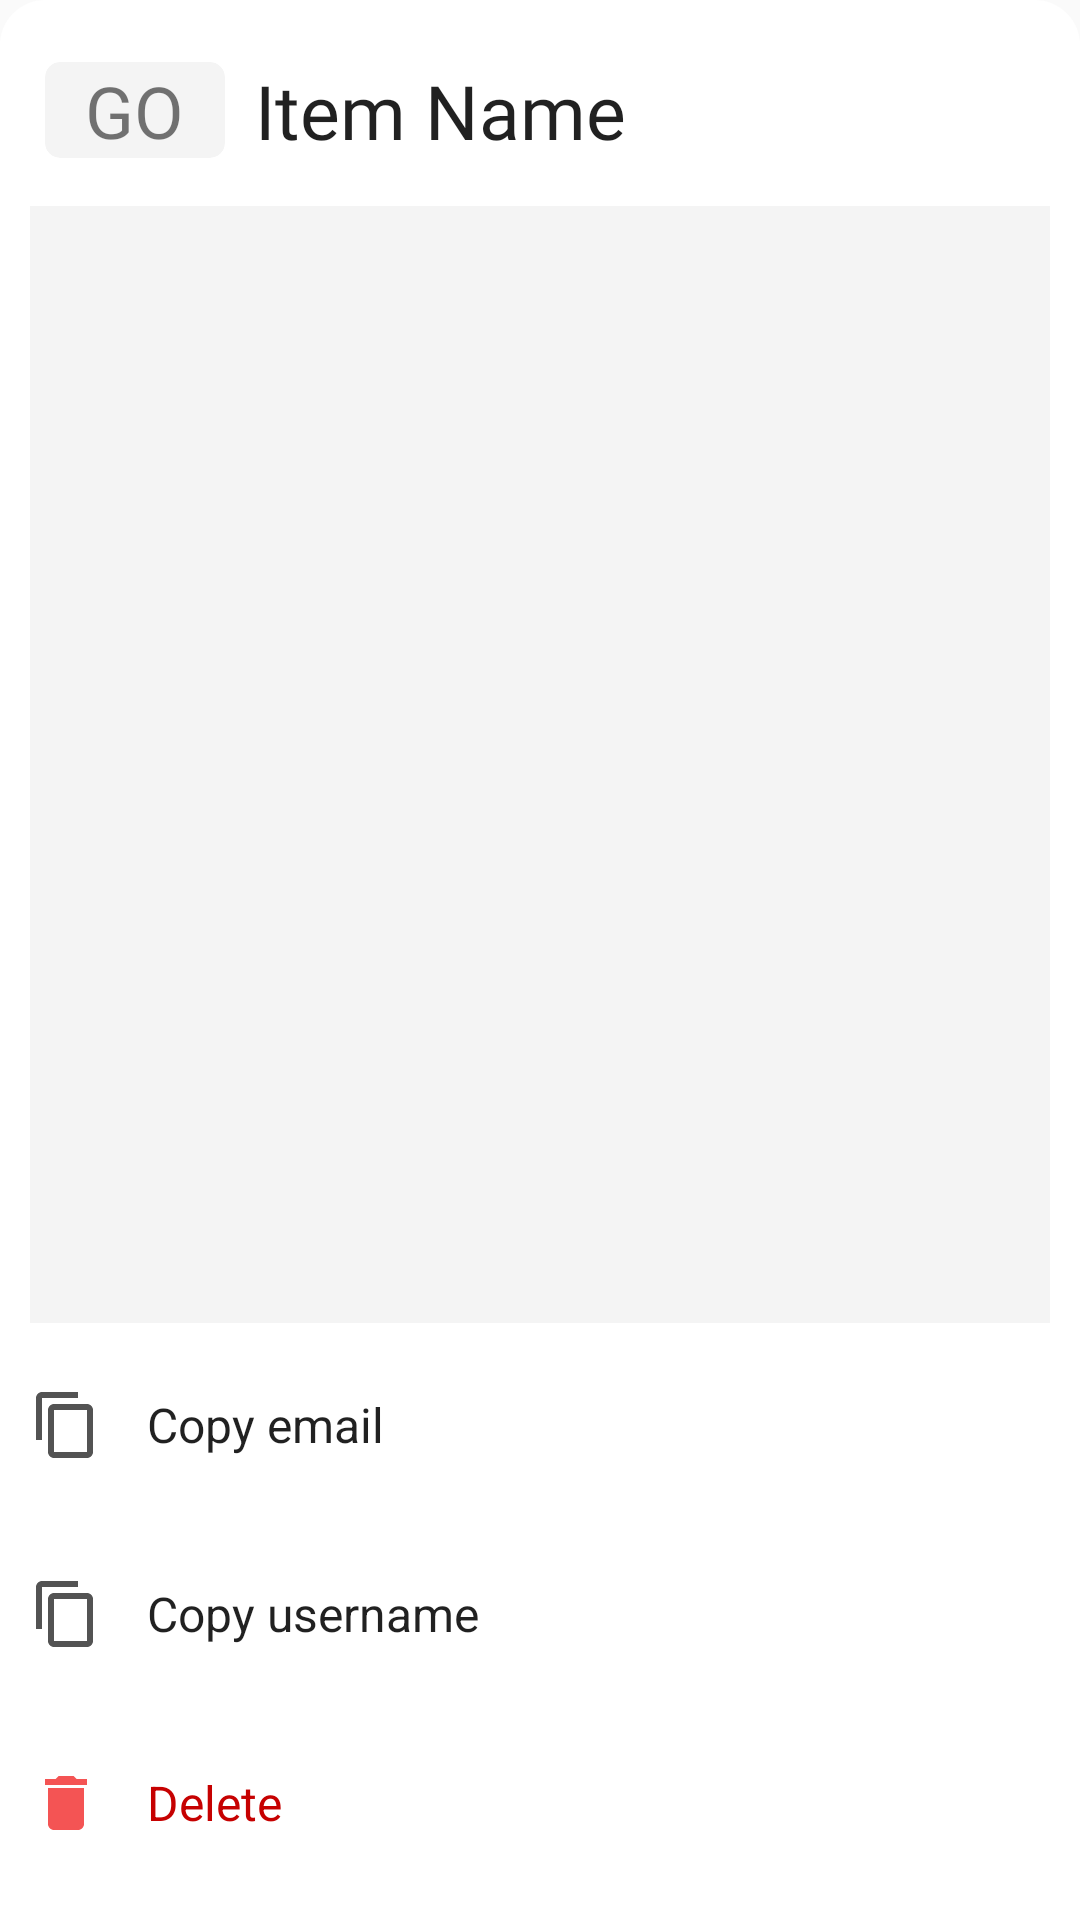

This screen was rendered from an Android layout file. Write that file and the resources it references.
<!-- AndroidManifest.xml: application theme Theme.PassGenius -->
<!-- res/layout/dialog_pass_item.xml -->
<?xml version="1.0" encoding="utf-8"?>
<LinearLayout
    xmlns:android="http://schemas.android.com/apk/res/android"
    xmlns:app="http://schemas.android.com/apk/res-auto"
    android:layout_width="match_parent"
    android:layout_height="wrap_content"
    android:orientation="vertical"
    android:backgroundTint="@color/white"
    android:background="@drawable/dialog_background"
    android:paddingHorizontal="10dp"
    android:paddingVertical="15dp">

    <LinearLayout
        android:layout_width="match_parent"
        android:layout_height="wrap_content"
        android:gravity="center_vertical"
        android:padding="5dp"
        android:orientation="horizontal">

        <androidx.cardview.widget.CardView
            android:id="@+id/LogoTextCard"
            android:layout_width="60dp"
            android:layout_height="32dp"
            app:cardElevation="0dp"
            app:cardBackgroundColor="#F4F4F4"
            app:cardCornerRadius="5dp">


            <TextView
                android:id="@+id/LogoText"
                android:layout_width="wrap_content"
                android:layout_height="wrap_content"
                android:layout_gravity="center"
                android:text="GO"
                android:textSize="24sp" />

        </androidx.cardview.widget.CardView>

        <de.hdodenhof.circleimageview.CircleImageView
            android:id="@+id/itemImage"
            android:layout_width="25dp"
            android:layout_height="25dp"
            android:layout_gravity="center"
            android:layout_marginRight="5dp"
            android:visibility="gone"
            app:srcCompat="@drawable/google_logo_icon" />

        <TextView
            android:id="@+id/itemName"
            android:layout_width="wrap_content"
            android:layout_height="wrap_content"
            android:layout_marginLeft="10dp"
            android:layout_weight="1"
            android:fontFamily="@font/abhaya_libre_semibold"
            android:text="Item Name"
            android:textAppearance="@style/TextAppearance.AppCompat.Body2"
            android:textSize="25sp" />

    </LinearLayout>

    <View
        android:id="@+id/divider3"
        android:layout_width="match_parent"
        android:layout_height="1dp"
        android:layout_marginTop="10dp"
        android:layout_weight="1"
        android:background="#615A5A5A"
        android:backgroundTint="#2C5A5A5A" />


    <LinearLayout

        android:id="@+id/layout1"
        android:layout_width="match_parent"
        android:layout_height="wrap_content"
        android:layout_marginTop="10dp"
        android:clickable="true"
        android:foreground="?attr/selectableItemBackground"
        android:gravity="center_vertical"
        android:minHeight="48dp"
        android:orientation="horizontal"
        android:paddingVertical="5dp">


        <ImageView

            android:layout_width="wrap_content"
            android:layout_height="wrap_content"

            app:srcCompat="@drawable/ic_baseline_content_copy_24" />

        <TextView
            android:id="@+id/text1"
            android:layout_width="wrap_content"
            android:layout_height="wrap_content"
            android:layout_marginLeft="15dp"
            android:layout_weight="1"
            android:text="Copy email"
            android:textAppearance="@style/TextAppearance.AppCompat.Body1"
            android:textSize="16sp" />
    </LinearLayout>

    <LinearLayout
        android:id="@+id/layout2"
        android:layout_width="match_parent"
        android:layout_height="wrap_content"
        android:layout_marginTop="15dp"
        android:clickable="true"
        android:foreground="?attr/selectableItemBackground"
        android:gravity="center_vertical"
        android:minHeight="48dp"
        android:orientation="horizontal"
        android:paddingVertical="5dp">


        <ImageView

            android:layout_width="wrap_content"
            android:layout_height="wrap_content"

            app:srcCompat="@drawable/ic_baseline_content_copy_24" />

        <TextView
            android:id="@+id/text2"
            android:layout_width="wrap_content"
            android:layout_height="wrap_content"
            android:layout_marginLeft="15dp"
            android:layout_weight="1"
            android:text="Copy username"
            android:textAppearance="@style/TextAppearance.AppCompat.Body1"
            android:textSize="16sp" />
    </LinearLayout>

    <LinearLayout
        android:visibility="gone"
        android:id="@+id/layout3"
        android:layout_width="match_parent"
        android:layout_height="wrap_content"
        android:layout_marginTop="15dp"
        android:clickable="true"
        android:foreground="?attr/selectableItemBackground"
        android:gravity="center_vertical"
        android:minHeight="48dp"
        android:orientation="horizontal"
        android:paddingVertical="5dp">



        <ImageView

            android:layout_width="wrap_content"
            android:layout_height="wrap_content"

            app:srcCompat="@drawable/ic_baseline_content_copy_24" />

        <TextView
             android:id="@+id/text3"
            android:layout_width="wrap_content"
            android:layout_height="wrap_content"
            android:layout_marginLeft="15dp"
            android:layout_weight="1"
            android:text="Copy password"
            android:textAppearance="@style/TextAppearance.AppCompat.Body1"
            android:textSize="16sp" />
    </LinearLayout>


    <LinearLayout
        android:id="@+id/deleteCard"
        android:layout_width="match_parent"
        android:layout_height="wrap_content"
        android:layout_marginTop="15dp"
        android:clickable="true"
        android:foreground="?attr/selectableItemBackground"
        android:gravity="center_vertical"
        android:minHeight="48dp"
        android:orientation="horizontal"
        android:paddingVertical="5dp">


        <ImageView

            android:layout_width="wrap_content"
            android:layout_height="wrap_content"

            app:srcCompat="@drawable/ic_baseline_delete_24" />

        <TextView

            android:layout_width="wrap_content"
            android:layout_height="wrap_content"
            android:layout_marginLeft="15dp"

            android:layout_weight="1"
            android:text="Delete"
            android:textAppearance="@style/TextAppearance.AppCompat.Body1"
            android:textColor="#C60101"
            android:textSize="16sp" />
    </LinearLayout>
</LinearLayout>
<!-- resources referenced by this layout -->
<resources>
  <color name="white">#FFFFFFFF</color>
  <!-- drawable dialog_background (drawable) -->
  <?xml version="1.0" encoding="utf-8"?>
  <shape xmlns:android="http://schemas.android.com/apk/res/android">
     <corners android:topLeftRadius="15dp" android:topRightRadius="15dp"/>
  </shape>
  <!-- drawable ic_baseline_content_copy_24 (drawable) -->
  <vector android:height="24dp" android:tint="#FF535353"
      android:viewportHeight="24" android:viewportWidth="24"
      android:width="24dp" xmlns:android="http://schemas.android.com/apk/res/android">
      <path android:fillColor="@android:color/white" android:pathData="M16,1L4,1c-1.1,0 -2,0.9 -2,2v14h2L4,3h12L16,1zM19,5L8,5c-1.1,0 -2,0.9 -2,2v14c0,1.1 0.9,2 2,2h11c1.1,0 2,-0.9 2,-2L21,7c0,-1.1 -0.9,-2 -2,-2zM19,21L8,21L8,7h11v14z"/>
  </vector>
  <!-- drawable ic_baseline_delete_24 (drawable) -->
  <vector android:height="24dp" android:tint="#F45454"
      android:viewportHeight="24" android:viewportWidth="24"
      android:width="24dp" xmlns:android="http://schemas.android.com/apk/res/android">
      <path android:fillColor="@android:color/white" android:pathData="M6,19c0,1.1 0.9,2 2,2h8c1.1,0 2,-0.9 2,-2V7H6v12zM19,4h-3.5l-1,-1h-5l-1,1H5v2h14V4z"/>
  </vector>
  <style name="Theme.PassGenius" parent="Theme.AppCompat.DayNight.NoActionBar">
          
          <item name="colorPrimary">@color/main_app_color</item>
          <item name="colorPrimaryVariant">@color/teal_700</item>
          <item name="colorOnPrimary">@color/white</item>
          
          <item name="colorSecondary">@color/teal_200</item>
          <item name="colorSecondaryVariant">@color/teal_700</item>
          <item name="colorOnSecondary">@color/black</item>
          
          <item name="android:statusBarColor">@color/main_activity_background_color</item>
          <item name="android:windowLightStatusBar">true</item>
          
      </style>
  <color name="main_app_color">#3F94B5</color>
  <color name="teal_700">#FF018786</color>
  <color name="teal_200">#FF03DAC5</color>
  <color name="black">#FF000000</color>
  <color name="main_activity_background_color">#FAFAFA</color>
</resources>
